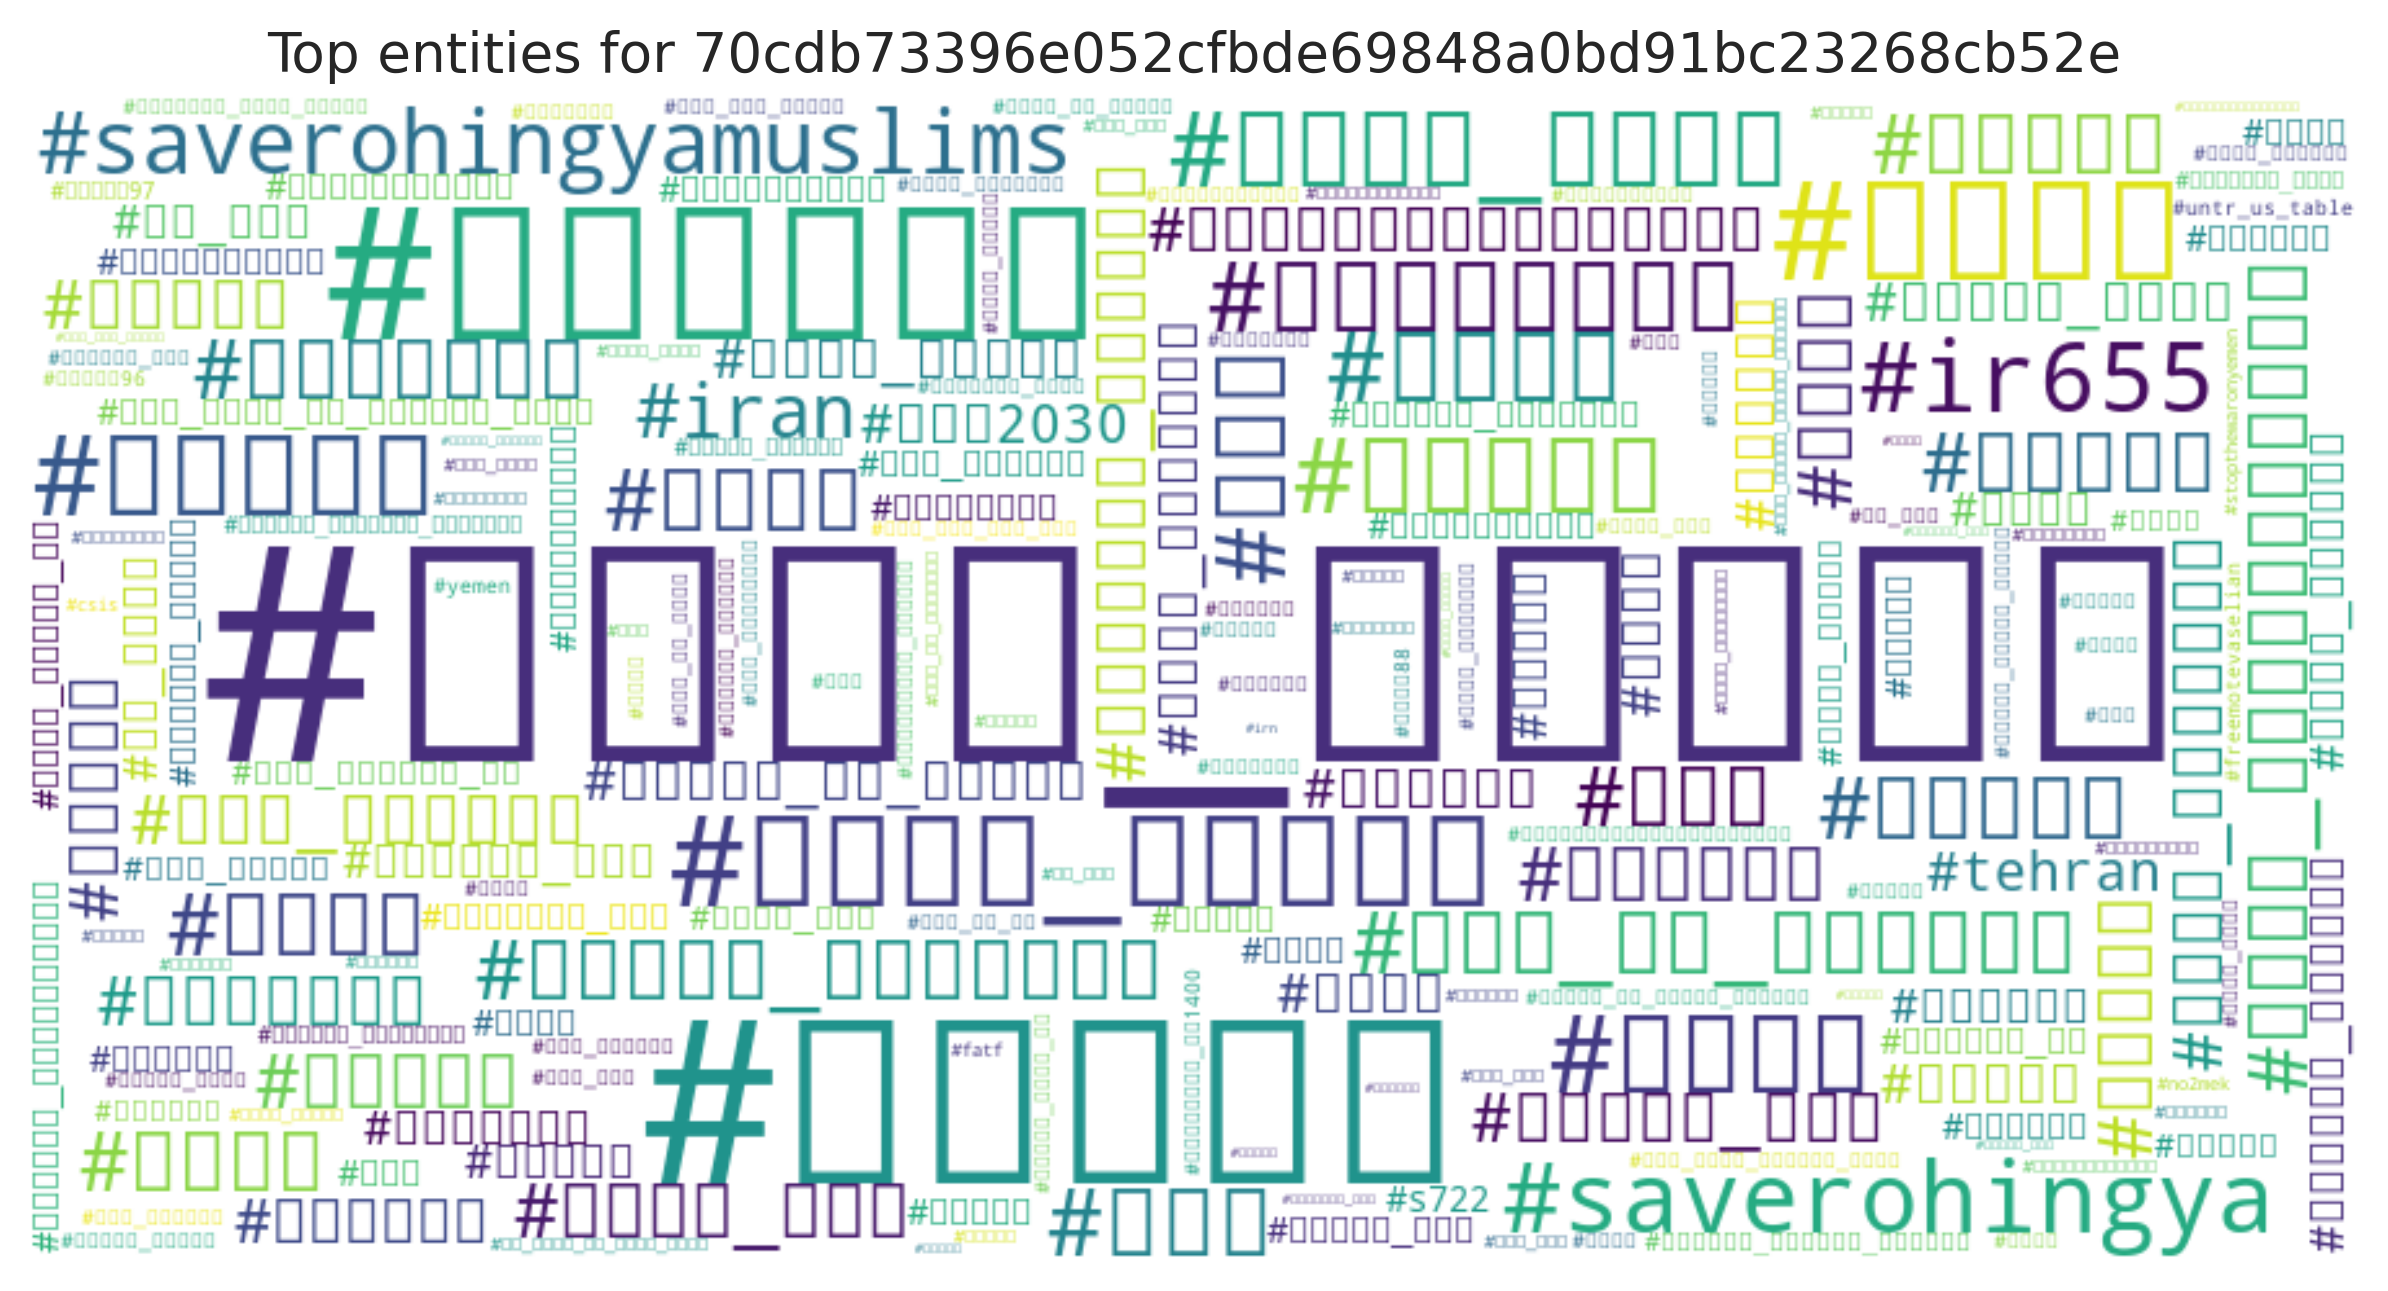

The table this chart was drawn from, first rows:
entity, count
#چالش_تضمین, 113
#برجام, 58
#روحانی, 36
#مردم, 18
#سیلی_موشکی, 15
#ایران, 12
#سیلی, 11
#سیلی_سپاه, 10
#تحریم, 10
#saverohingya, 9
#ir655, 9
#انتخابات, 9
#رای, 9
#داعش, 9
#حصر, 8
#آتش_به_اختیار, 7
#saverohingyamuslims, 7
#مجلس, 7
#فتنه, 7
#رئیسی, 7
#رهبر, 6
#اصلاحات, 6
#برجام_اروپایی, 6
#رأی, 6
#حقوق_بشرآمریکایی, 6
#توتال, 6
#اروپا, 6
#ترامپ, 5
#سایه_جنگ, 5
#سپاه, 5
#تهران, 5
#iran, 5
#مناظره, 5
#باج_اعتماد, 4
#رهبری, 4
#بدرقه_عشق, 4
#قاسم_سلیمانی, 4
#عربستان, 4
#تناقضات_روحانی, 4
#امنیت, 4
#شهرداراصلاحطلبان, 4
#عراقچی, 4
#سنصلي_في_القدس, 4
#تقاص_میگیریم, 4
#نجفی, 4
#اربعین, 4
#کوروش_کبیر, 4
#چالش_تضمين, 4
#موشک, 4
#ترکیه, 4
#سند2030, 4
#آمریکا, 4
#tehran, 4
#تتلو, 3
#رهبر_انقلاب, 3
#فوتسال_بانوان, 3
#فلسطين, 3
#کم_عقل, 3
#روحانی_برو, 3
#آل_سعود, 3
... 735 more rows
